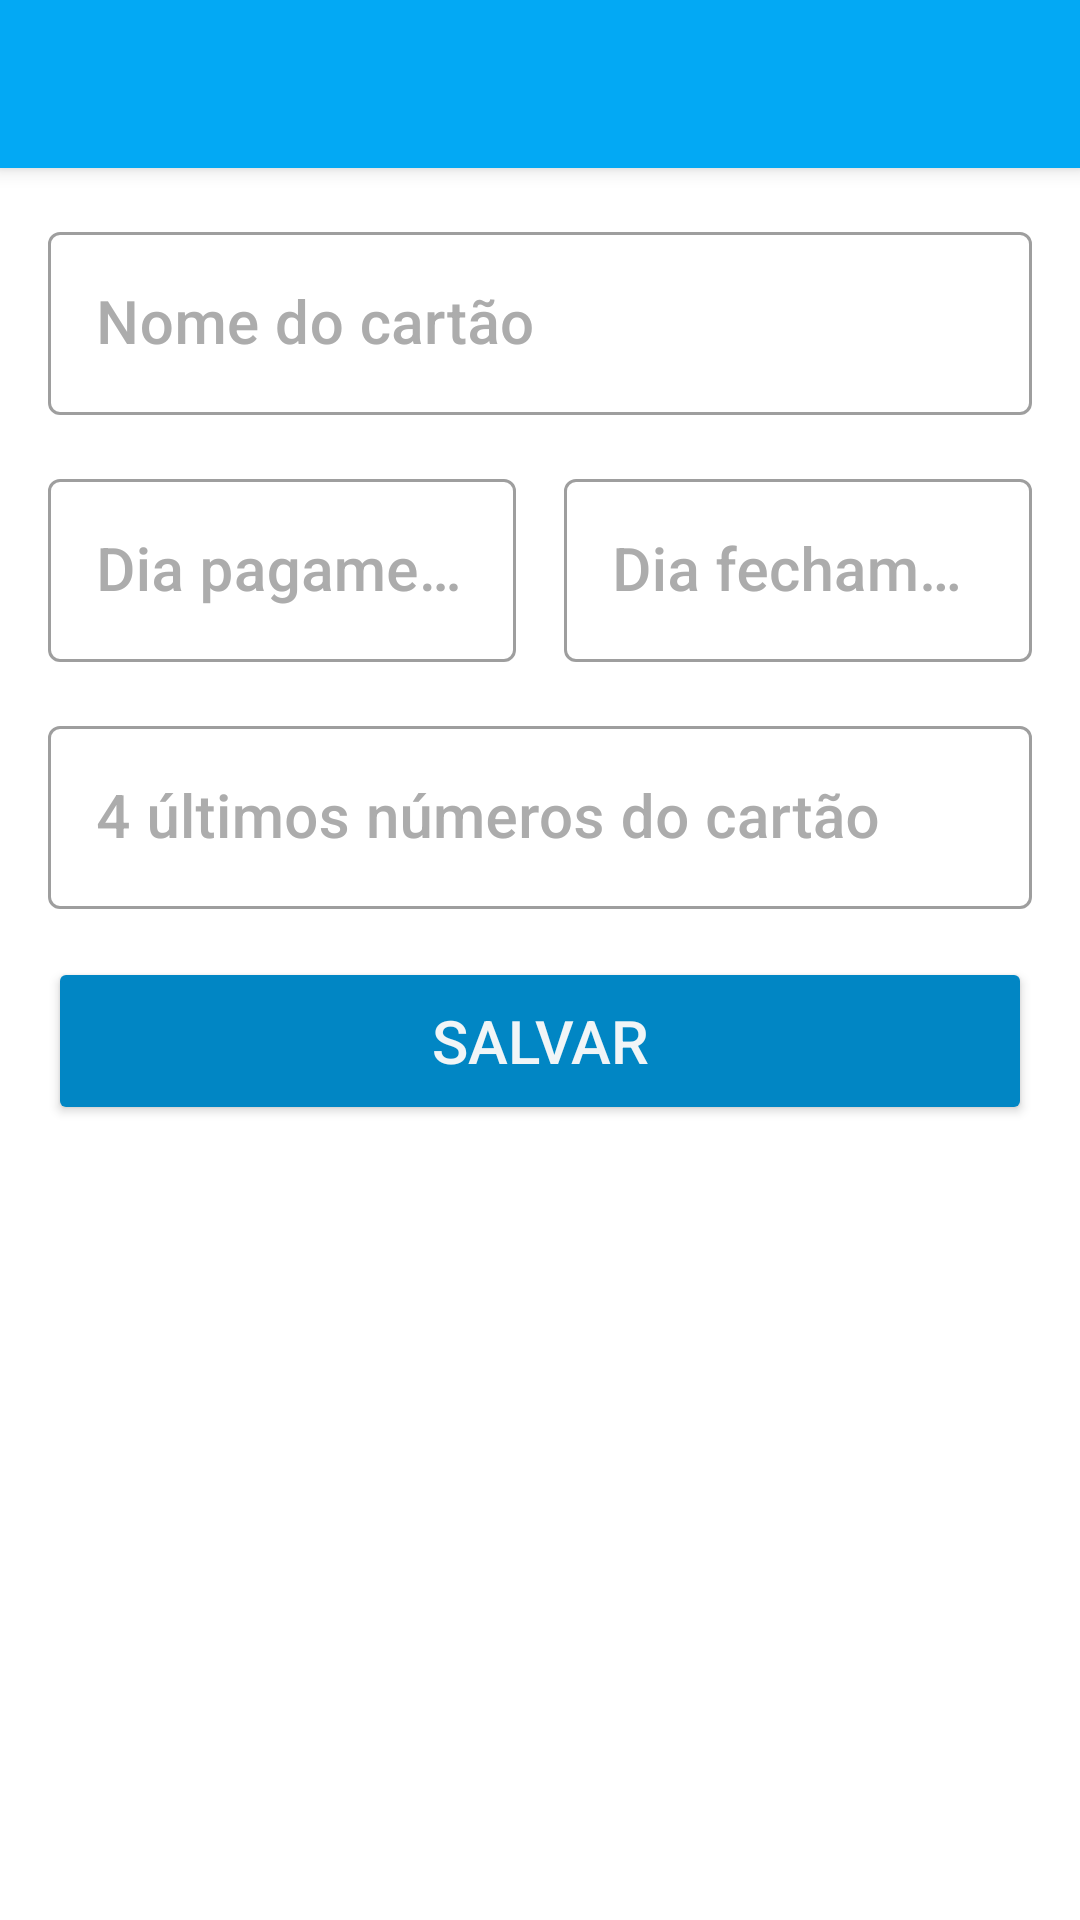

This screen was rendered from an Android layout file. Write that file and the resources it references.
<!-- AndroidManifest.xml: application theme Theme.ControleCartao -->
<!-- res/layout/activity_adicionar_cartao.xml -->
<?xml version="1.0" encoding="utf-8"?>
<RelativeLayout xmlns:android="http://schemas.android.com/apk/res/android"
    xmlns:tools="http://schemas.android.com/tools"
    android:layout_width="match_parent"
    android:layout_height="match_parent"
    android:background="@android:color/white"
    tools:context=".AdicionarCartaoActivity">

    <androidx.appcompat.widget.Toolbar
        android:id="@+id/toolbar_adicionarcartaoactivity"
        android:layout_width="match_parent"
        android:layout_height="wrap_content"
        android:layout_alignParentTop="true"
        android:background="@color/azul"
        android:elevation="4dp"
        android:theme="@style/Theme.MaterialComponents"/>

    <com.google.android.material.textfield.TextInputLayout
        android:id="@+id/layout_edittext_nome_cartao_adicionarcartaoactivity"
        style="@style/edittext_layou"
        android:layout_below="@id/toolbar_adicionarcartaoactivity"
        android:hint="@string/hint_nome_do_cartao_adicionarcartaoactivity">

        <EditText
            android:id="@+id/edittext_nome_cartao_adicionarcartaoactivity"
            style="@style/edittext"
            android:inputType="textCapSentences|textAutoCorrect" />

    </com.google.android.material.textfield.TextInputLayout>

    <LinearLayout
        android:id="@+id/linearlayout_edittext_adicionarcartaoactivity"
        android:layout_width="match_parent"
        android:layout_height="wrap_content"
        android:layout_below="@id/layout_edittext_nome_cartao_adicionarcartaoactivity"
        android:orientation="horizontal"
        android:weightSum="1">

        <com.google.android.material.textfield.TextInputLayout
            android:id="@+id/layout_edittext_dia_pagamento_adicionarcartaoactivity"
            style="@style/edittext_layou"
            android:layout_width="0dp"
            android:layout_height="wrap_content"
            android:layout_marginStart="16dp"
            android:layout_marginTop="16dp"
            android:layout_marginEnd="8dp"
            android:layout_weight="0.5"
            android:hint="@string/hint_dia_pagamento_adicionarcartaoacvitity"
            android:textColorHint="@color/cinza">

            <EditText
                android:id="@+id/edittext__dia_pagamento_adicionarcartaoactivity"
                style="@style/edittext"
                android:inputType="number"
                android:maxLength="2" />

        </com.google.android.material.textfield.TextInputLayout>

        <com.google.android.material.textfield.TextInputLayout
            android:id="@+id/layout_edittext_dia_fechamento_adicionarcartaoactivity"
            style="@style/edittext_layou"
            android:layout_width="0dp"
            android:layout_height="wrap_content"
            android:layout_marginStart="8dp"
            android:layout_marginTop="16dp"
            android:layout_marginEnd="16dp"
            android:layout_weight="0.5"
            android:hint="@string/hint_dia_fechamento_adicionarcartaoacvitity"
            android:textColorHint="@color/cinza">

            <EditText
                android:id="@+id/edittext__dia_fechamento_adicionarcartaoactivity"
                style="@style/edittext"
                android:inputType="number"
                android:maxLength="2" />

        </com.google.android.material.textfield.TextInputLayout>

    </LinearLayout>

    <com.google.android.material.textfield.TextInputLayout
        android:id="@+id/layout_edittext_ultimos_numeros_cartao_adicionarcartaoactivity"
        style="@style/edittext_layou"
        android:layout_below="@id/linearlayout_edittext_adicionarcartaoactivity"
        android:hint="@string/hint_numeros_final_cartao_adicionarcartaoacvitity">

        <EditText
            android:id="@+id/edittext_ultimos_numeros_cartao_adicionarcartaoactivity"
            style="@style/edittext"
            android:inputType="number"
            android:maxLength="4" />

    </com.google.android.material.textfield.TextInputLayout>

    <androidx.appcompat.widget.AppCompatButton
        android:id="@+id/botao_salvar_adicionarcartaoactivity"
        android:layout_width="match_parent"
        android:layout_height="56dp"
        android:layout_below="@id/layout_edittext_ultimos_numeros_cartao_adicionarcartaoactivity"
        android:layout_margin="16dp"
        android:backgroundTint="@color/azul_escuro"
        android:text="@string/botao_salvar_adicionarcartaoactivity"
        android:textAlignment="center"
        android:textColor="@color/branco"
        android:textSize="20sp" />

</RelativeLayout>
<!-- resources referenced by this layout -->
<resources>
  <color name="azul">#03A9F4</color>
  <color name="azul_escuro">#0186C4</color>
  <color name="branco">#F1F5F7</color>
  <color name="cinza">#ACACAC</color>
  <string name="botao_salvar_adicionarcartaoactivity" translatable="true">Salvar</string>
  <string name="hint_dia_fechamento_adicionarcartaoacvitity" translatable="true">Dia fechamento</string>
  <string name="hint_dia_pagamento_adicionarcartaoacvitity" translatable="true">Dia pagamento</string>
  <string name="hint_nome_do_cartao_adicionarcartaoactivity" translatable="true">Nome do cartão</string>
  <string name="hint_numeros_final_cartao_adicionarcartaoacvitity" translatable="true">4 últimos números do cartão</string>
  <style name="edittext">
          <item name="android:layout_width">match_parent</item>
          <item name="android:layout_height">match_parent</item>
          <item name="android:textSize">20sp</item>
          <item name="android:textColor">@color/preto</item>
          <item name="android:fontFamily">sans-serif-medium</item>
      </style>
  <style name="edittext_layou" parent="@style/Widget.MaterialComponents.TextInputLayout.OutlinedBox">
          <item name="android:textColorHint">@color/cinza</item>
          <item name="android:layout_width">match_parent</item>
          <item name="android:layout_height">wrap_content</item>
          <item name="android:layout_marginTop">16dp</item>
          <item name="android:layout_marginStart">16dp</item>
          <item name="android:layout_marginEnd">16dp</item>
          <item name="colorControlActivated">@color/azul</item>
          <item name="colorControlNormal">@color/cinza</item>
      </style>
  <style name="Theme.ControleCartao" parent="Theme.MaterialComponents.DayNight.NoActionBar">
          
          <item name="colorPrimary">@color/azul</item>
          <item name="colorPrimaryVariant">@color/status_bar</item>
          <item name="colorOnPrimary">@color/white</item>
          
          <item name="colorSecondary">@color/teal_200</item>
          <item name="colorSecondaryVariant">@color/teal_700</item>
          <item name="colorOnSecondary">@color/black</item>
          
          <item name="android:statusBarColor" tools:targetApi="l">?attr/colorPrimaryVariant</item>
          
      </style>
  <color name="preto">#212121</color>
  <color name="status_bar">#0288D1</color>
  <color name="white">#FFFFFFFF</color>
  <color name="teal_200">#FF03DAC5</color>
  <color name="teal_700">#FF018786</color>
  <color name="black">#FF000000</color>
</resources>
